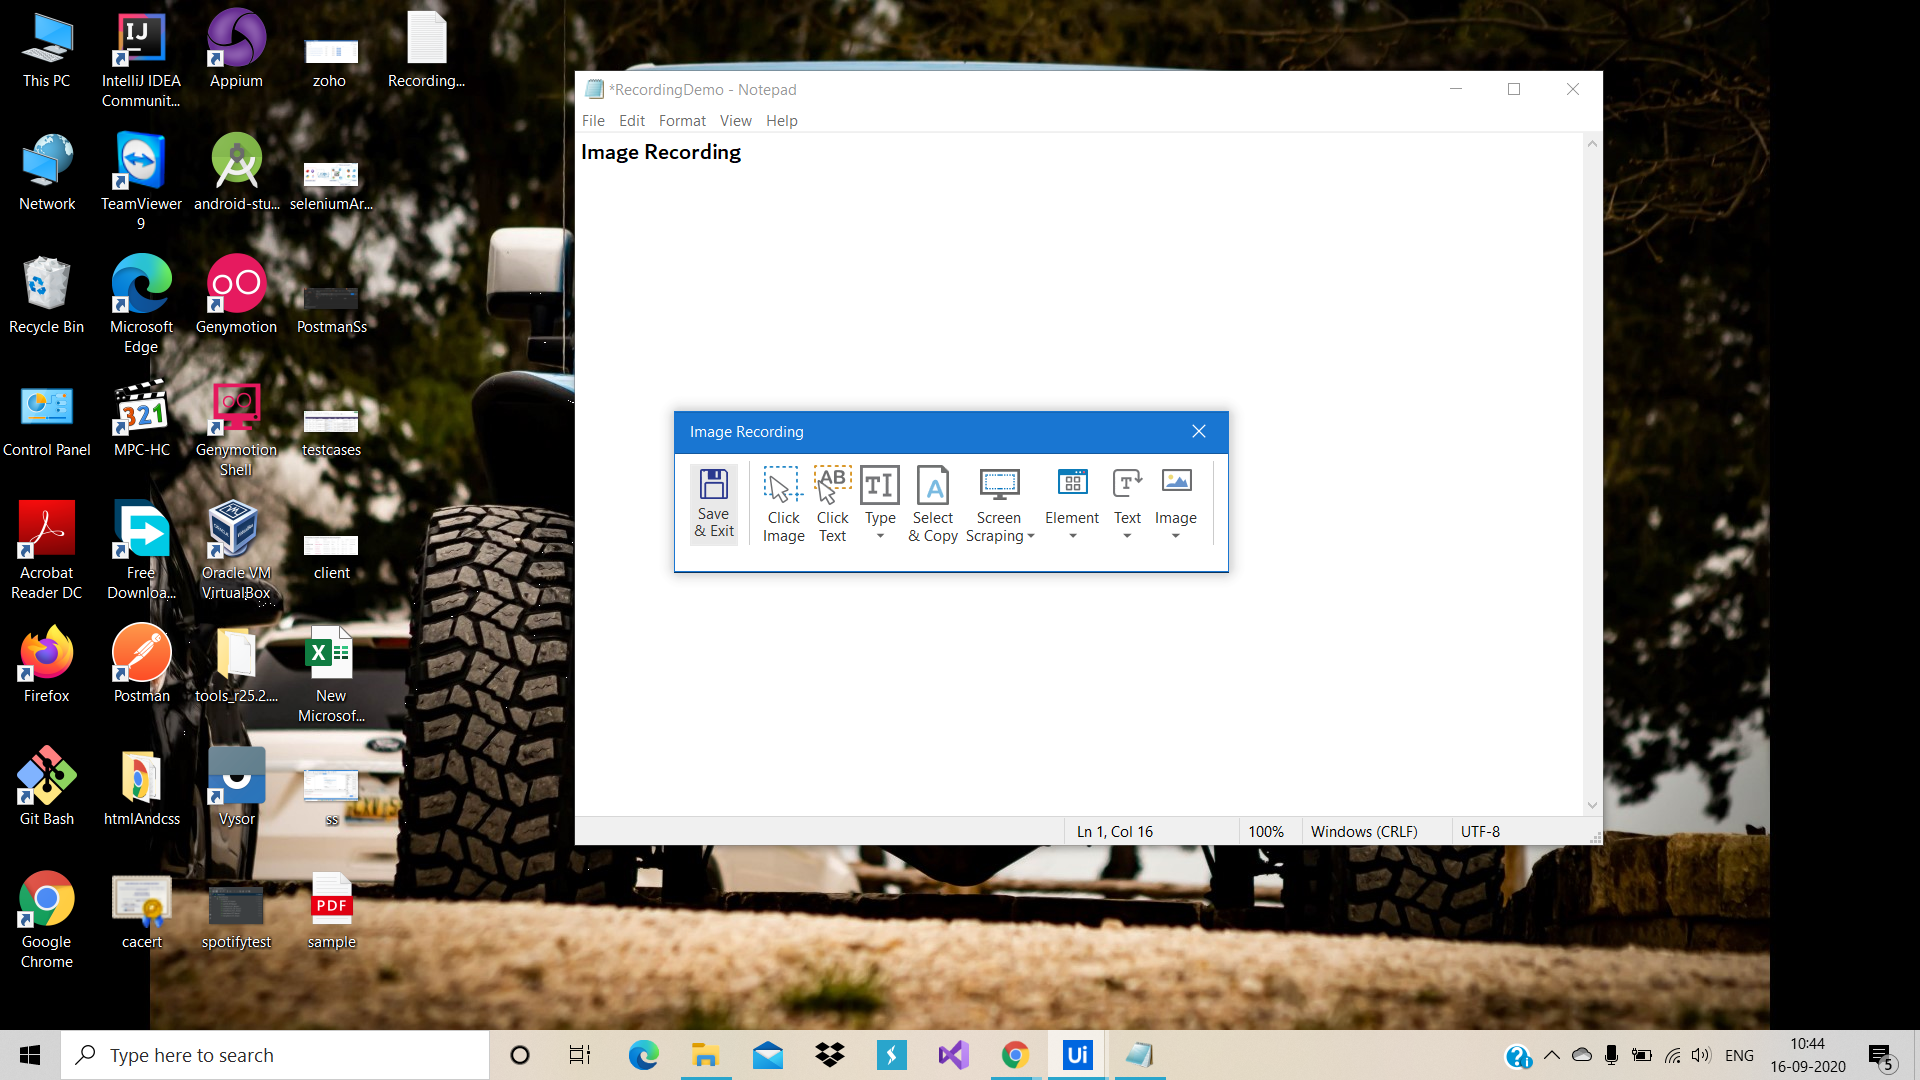
Workflow: ImageRecording

Step 1: Attach Window 'ProgramMa Progman' on the element in window 'Program Manager' (explorer.exe)

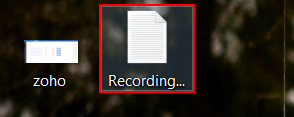
Step 2: click on the list item 'RecordingDemo' in window 'FolderView'

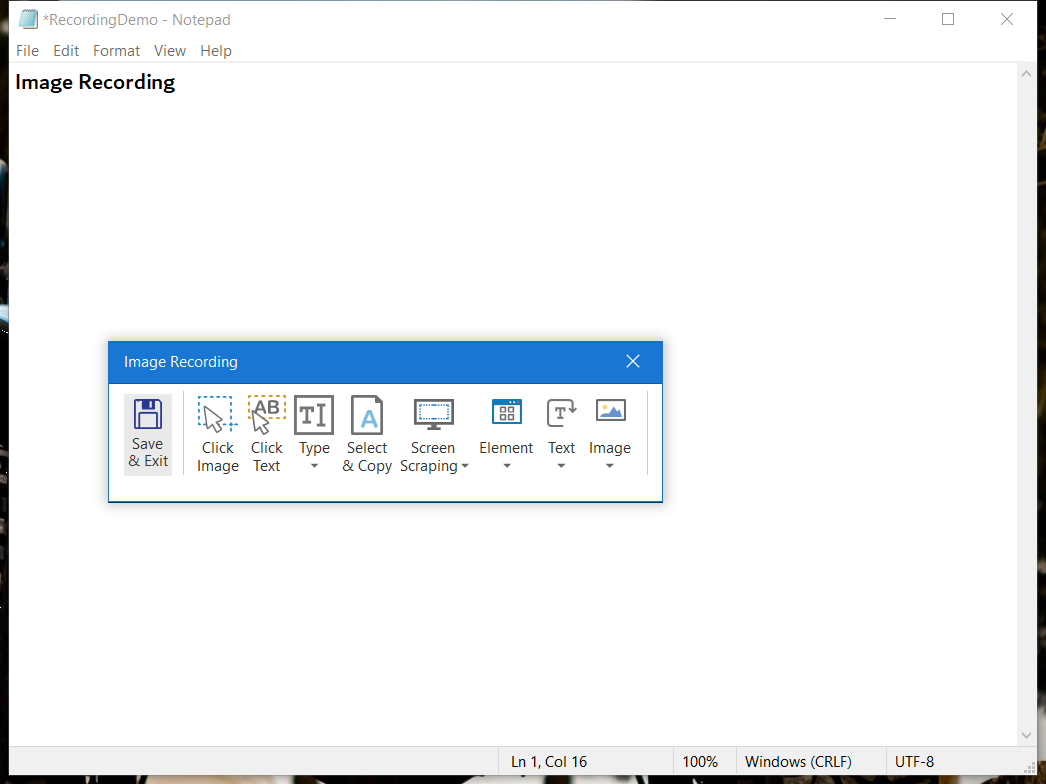
Step 3: Attach Window 'Recording Notepad' on the element in window 'RecordingDemo - Notepad' (notepad.exe)

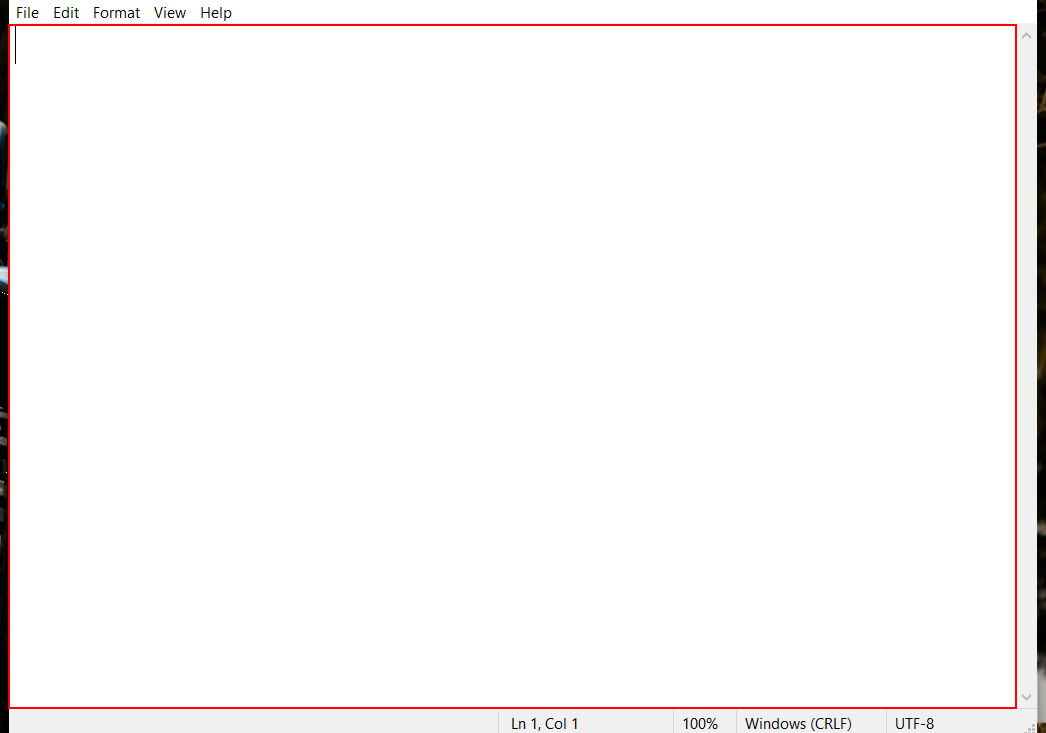
Step 4: type "Image Recording" into the editable text 'Text Editor'